Run: headless pygame with SDL's dummy video driver; simulated clock (each Clock.tick advances the game by its frame time, no real sleeping); random seed 0; keys injected as events and as key.get_pressed() state; no mouse input.
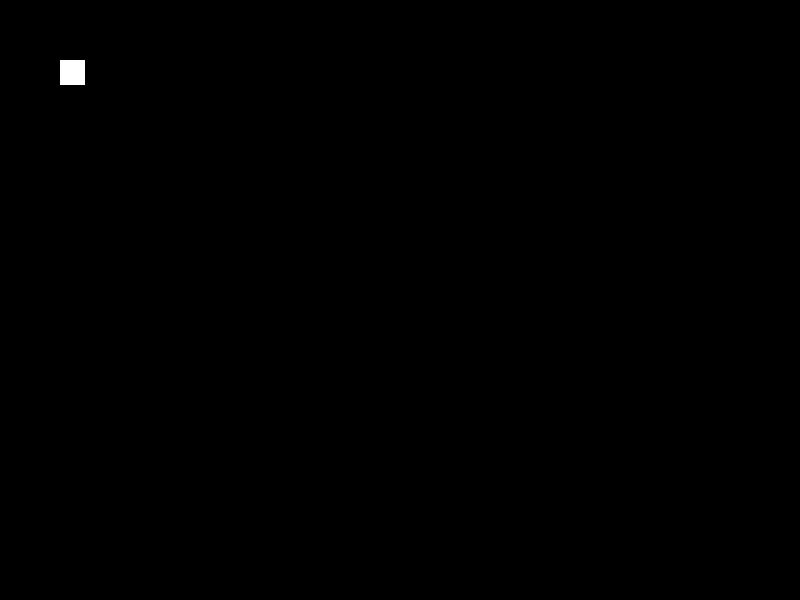
Frame 1 of 4 · flips 1–60 · no input
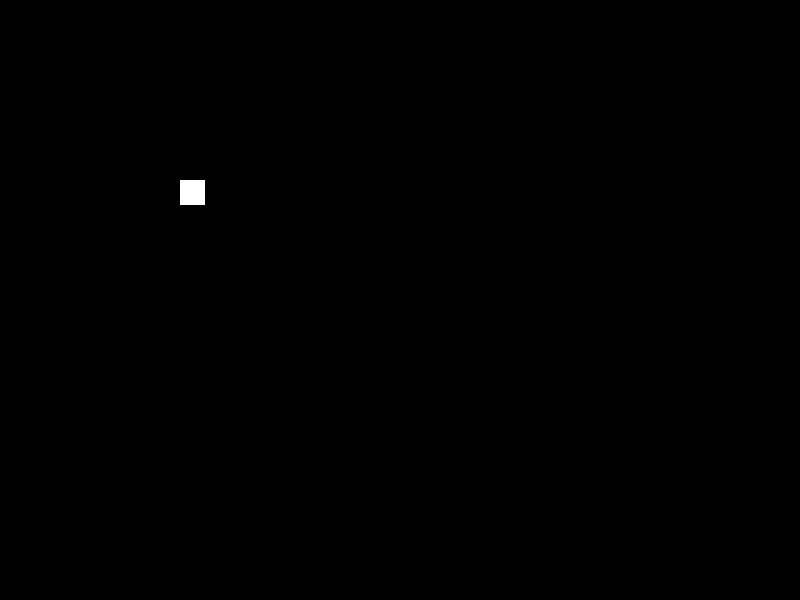
Frame 2 of 4 · flips 61–180 · tapped SPACE, RETURN · held RIGHT (→), D
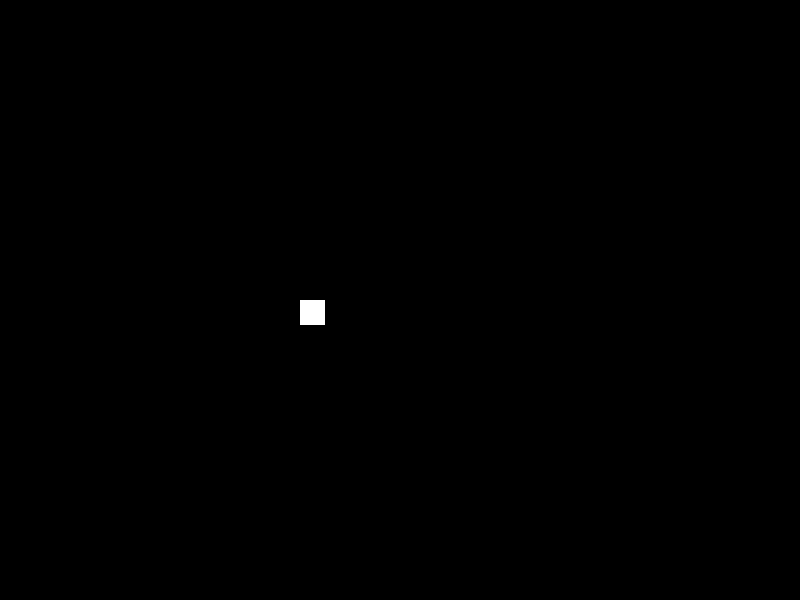
Frame 3 of 4 · flips 181–300 · held DOWN (↓), S
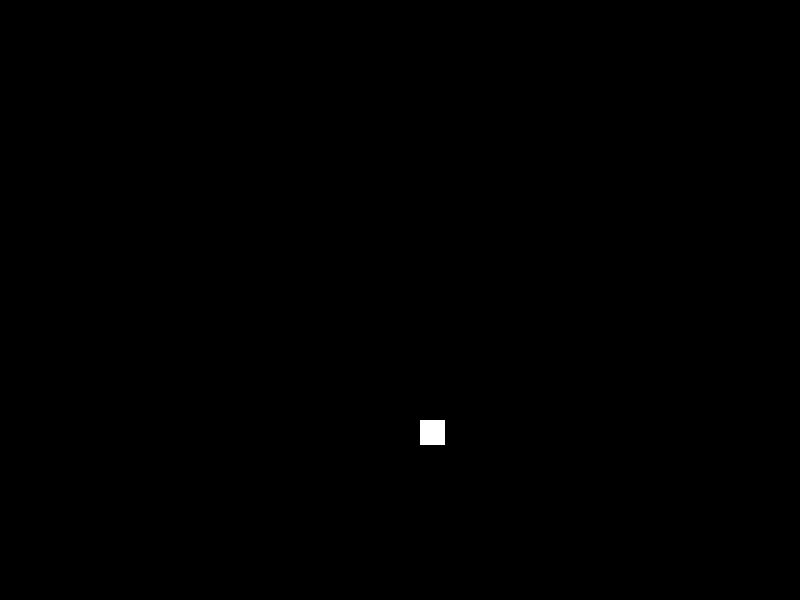
Frame 4 of 4 · flips 301–420 · held LEFT (←), A, UP (↑), W

The pygame program that drew these frames:

import pygame
import random
from pygame. constants import QUIT

pygame.init()

screen = width, height, = 800, 600

BLACK = (0, 0, 0)
WHITE = (255, 255, 255)

main_surface = pygame.display.set_mode(screen)

radius = 20

ball = pygame.Surface((25, 25))
ball_color = ball.fill(WHITE)
ball_rect = ball.get_rect()
ball_speed = [1, 1]

is_wotking = True

def create_random_color():
  r = random.randint(0, 255)
  g = random.randint(0, 255)
  b = random.randint(0, 255)

  random_color = (r, g, b)

  return random_color

while is_wotking: 
  for event in pygame.event.get():
    if event.type == QUIT:
      is_wotking = False

  main_surface.fill(BLACK)

  ball_rect = ball_rect.move(ball_speed)

  if ball_rect.bottom >= height or ball_rect.top <= 0:
    ball_speed[1] = -ball_speed[1]
    ball_color = ball.fill(create_random_color())

  if ball_rect.right >= width or ball_rect.left <= 0:
    ball_speed[0] = -ball_speed[0]
    ball_color = ball.fill(create_random_color())

    
  main_surface.blit(ball, (ball_rect))
  pygame.display.flip()
